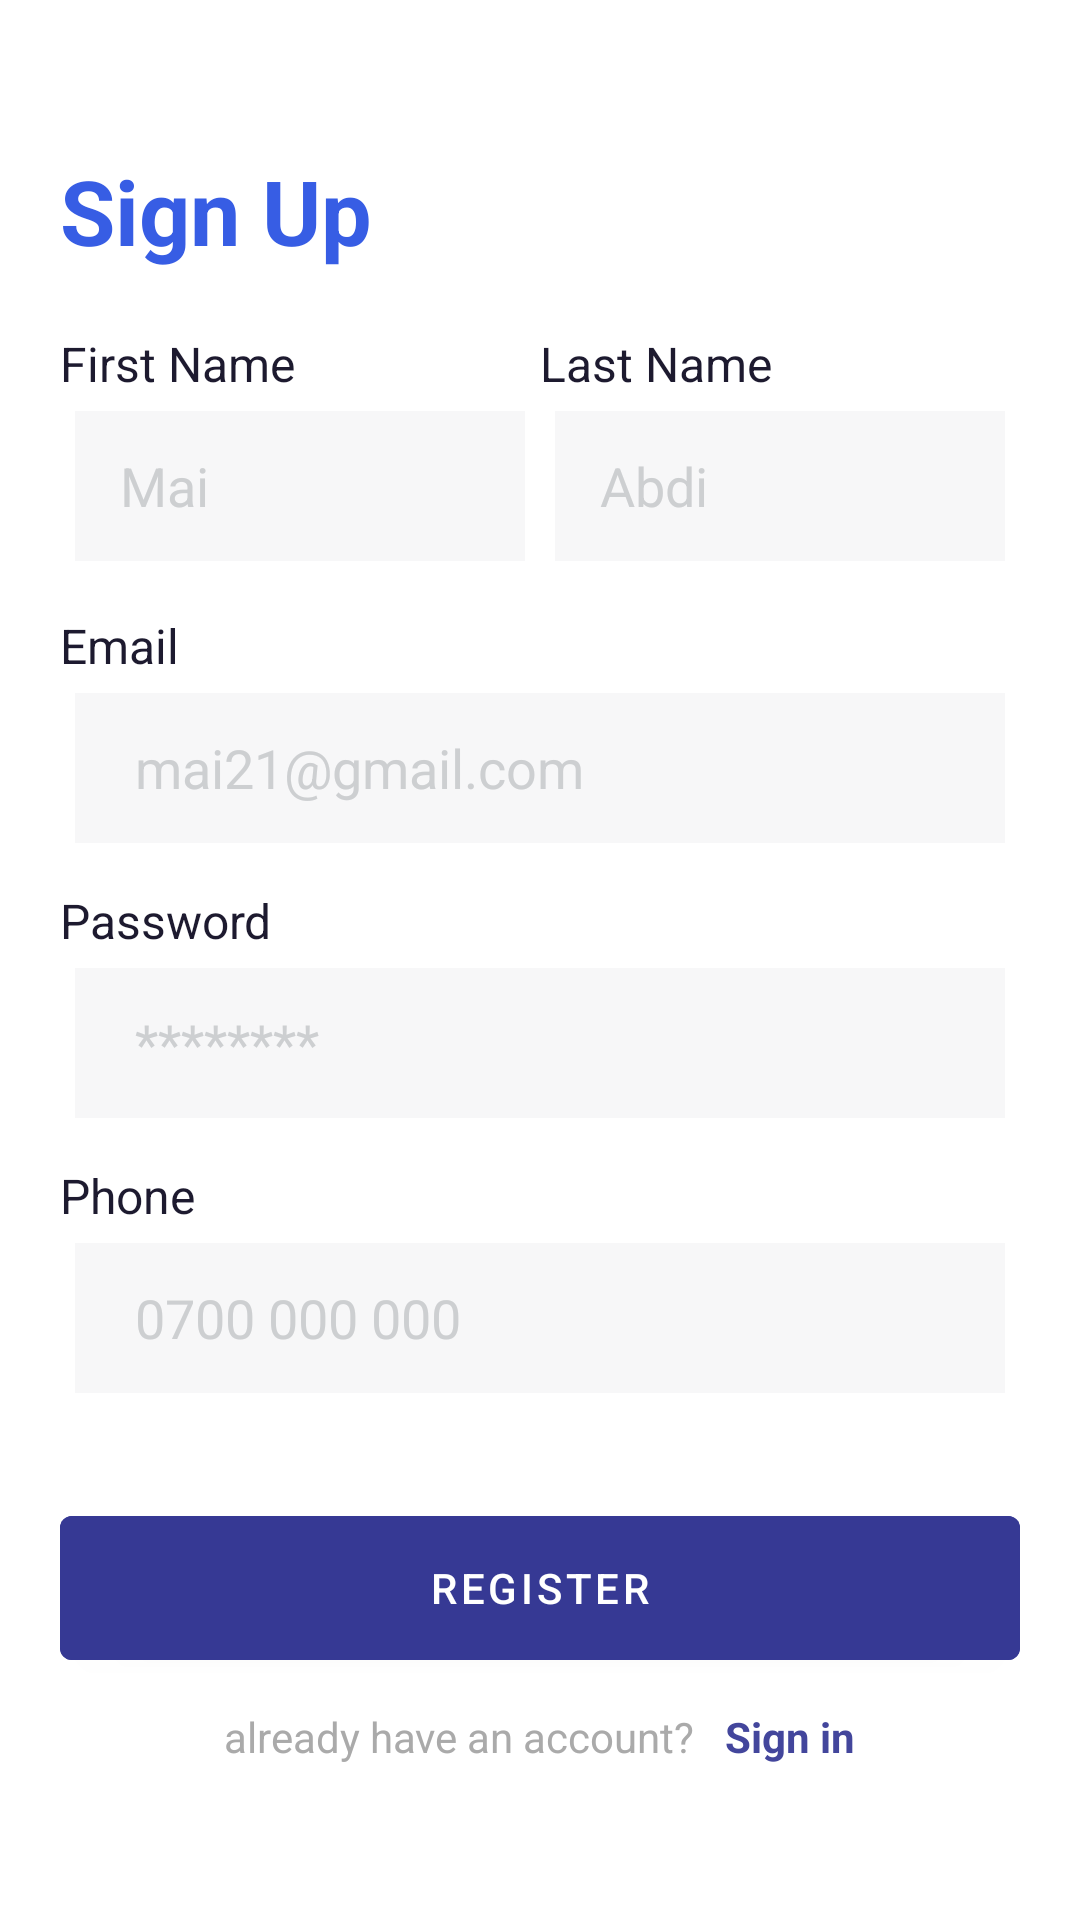

Produce the Android XML layout that renders to this screen, including the resource entries it uses.
<!-- AndroidManifest.xml: application theme Theme.Evently -->
<!-- res/layout/activity_sign_up.xml -->
<androidx.core.widget.NestedScrollView xmlns:app="http://schemas.android.com/apk/res-auto"
    xmlns:tools="http://schemas.android.com/tools"
    android:layout_width="match_parent"
    android:layout_height="match_parent"
    android:fillViewport="true"
    xmlns:android="http://schemas.android.com/apk/res/android">

    <androidx.constraintlayout.widget.ConstraintLayout
        android:layout_width="match_parent"
        android:layout_height="match_parent"
        android:background="@color/white"
        android:padding="20dp"

        >

        <TextView
            android:id="@+id/signUpTxt"
            android:layout_width="wrap_content"
            android:layout_height="wrap_content"
            android:layout_marginTop="30dp"
            android:text="Sign Up"
            android:textColor="@color/colorPrimaryDark"
            android:textSize="30sp"
            android:textStyle="bold"
            app:layout_constraintLeft_toLeftOf="parent"
            app:layout_constraintTop_toTopOf="parent">

        </TextView>

        <LinearLayout
            android:id="@+id/textRow"
            android:layout_width="match_parent"
            android:layout_height="0dp"
            android:layout_marginTop="20dp"
            android:orientation="horizontal"
            android:weightSum="10"
            app:layout_constraintHeight_percent=".14"
            app:layout_constraintTop_toBottomOf="@id/signUpTxt">

            <LinearLayout
                android:layout_width="0dp"
                android:layout_height="match_parent"
                android:layout_weight="5"
                android:orientation="vertical">

                <TextView
                    android:layout_width="wrap_content"
                    android:layout_height="wrap_content"
                    android:text="First Name"
                    android:textColor="@color/editTextSubHeading"
                    android:textSize="16sp">

                </TextView>

                <EditText
                    android:id="@+id/editTextFirstName"
                    android:layout_width="match_parent"
                    android:layout_height="50dp"
                    android:layout_margin="5dp"
                    android:background="@color/editTextBackGround"
                    android:hint="Mai"
                    android:maxLines="1"
                    android:paddingLeft="15dp"
                    android:textColor="@android:color/black"
                    android:textColorHint="@color/greyDate"

                    >

                </EditText>
            </LinearLayout>

            <LinearLayout
                android:layout_width="0dp"
                android:layout_height="match_parent"
                android:layout_weight="5"
                android:orientation="vertical">

                <TextView
                    android:layout_width="wrap_content"
                    android:layout_height="wrap_content"
                    android:text="Last Name"
                    android:textColor="@color/editTextSubHeading"
                    android:textSize="16sp">

                </TextView>

                <EditText
                    android:id="@+id/editTextLastName"
                    android:layout_width="match_parent"
                    android:layout_height="50dp"
                    android:layout_margin="5dp"
                    android:background="@color/editTextBackGround"
                    android:hint="Abdi"
                    android:maxLines="1"
                    android:paddingLeft="15dp"
                    android:textColor="@android:color/black"
                    android:textColorHint="@color/greyDate">

                </EditText>
            </LinearLayout>

        </LinearLayout>


        <LinearLayout
            android:id="@+id/emailBox"
            android:layout_width="match_parent"
            android:layout_height="wrap_content"
            android:layout_marginTop="10dp"
            android:layout_weight="5"
            android:orientation="vertical"
            app:layout_constraintTop_toBottomOf="@id/textRow">

            <TextView
                android:layout_width="wrap_content"
                android:layout_height="wrap_content"
                android:text="Email"
                android:textColor="@color/editTextSubHeading"
                android:textSize="16sp">

            </TextView>

            <EditText
                android:id="@+id/emailAddress"
                android:layout_width="match_parent"
                android:layout_height="50dp"
                android:layout_margin="5dp"
                android:background="@color/editTextBackGround"
                android:hint="mai21@gmail.com"
                android:inputType="textEmailAddress"
                android:maxLines="1"
                android:paddingLeft="20dp"
                android:textColor="@android:color/black"
                android:textColorHint="@color/greyDate">

            </EditText>
        </LinearLayout>

        <LinearLayout
            android:id="@+id/passwordBox"
            android:layout_width="match_parent"
            android:layout_height="wrap_content"
            android:layout_marginTop="10dp"
            android:layout_weight="5"
            android:orientation="vertical"
            app:layout_constraintTop_toBottomOf="@id/emailBox">

            <TextView
                android:layout_width="wrap_content"
                android:layout_height="wrap_content"
                android:text="Password"
                android:textColor="@color/editTextSubHeading"
                android:textSize="16sp">

            </TextView>

            <EditText
                android:id="@+id/password"
                android:layout_width="match_parent"
                android:layout_height="50dp"
                android:layout_margin="5dp"
                android:background="@color/editTextBackGround"
                android:hint="********"
                android:inputType="textPassword"
                android:maxLines="1"
                android:paddingLeft="20dp"
                android:textColor="@android:color/black"
                android:textColorHint="@color/greyDate">

            </EditText>
        </LinearLayout>


        <LinearLayout
            android:id="@+id/phoneBox"
            android:layout_width="match_parent"
            android:layout_height="wrap_content"
            android:layout_marginTop="10dp"
            android:layout_weight="5"
            android:orientation="vertical"
            app:layout_constraintTop_toBottomOf="@id/passwordBox">

            <TextView
                android:layout_width="wrap_content"
                android:layout_height="wrap_content"
                android:text="Phone"
                android:textColor="@color/editTextSubHeading"
                android:textSize="16sp">

            </TextView>

            <EditText
                android:id="@+id/phoneNo"
                android:layout_width="match_parent"
                android:layout_height="50dp"
                android:layout_margin="5dp"
                android:background="@color/editTextBackGround"
                android:hint="0700 000 000"
                android:inputType="phone"
                android:maxLines="1"
                android:paddingLeft="20dp"
                android:textColor="@android:color/black"
                android:textColorHint="@color/greyDate"

                >

            </EditText>


        </LinearLayout>

        <ProgressBar
            android:id="@+id/progressBar"
            android:layout_width="wrap_content"
            android:layout_height="wrap_content"
            android:layout_marginTop="30dp"
            android:visibility="gone"
            app:layout_constraintEnd_toEndOf="parent"
            app:layout_constraintHorizontal_bias="0.5"
            app:layout_constraintStart_toStartOf="parent"
            app:layout_constraintTop_toBottomOf="@id/phoneBox">

        </ProgressBar>

        <com.google.android.material.button.MaterialButton
            android:id="@+id/registerBtn"
            android:layout_width="match_parent"
            android:layout_height="60dp"
            android:layout_marginTop="30dp"
            android:backgroundTint="@color/registerBtn"
            android:text="Register"
            app:layout_constraintTop_toBottomOf="@id/progressBar">

        </com.google.android.material.button.MaterialButton>

        <LinearLayout
            android:layout_width="match_parent"
            android:layout_height="wrap_content"
            android:gravity="center"
            android:orientation="horizontal"
            android:padding="10dp"
            app:layout_constraintTop_toBottomOf="@id/registerBtn">

            <TextView
                android:layout_width="wrap_content"
                android:layout_height="wrap_content"
                android:text="already have an account?"
                android:textColor="@android:color/darker_gray">

            </TextView>

            <TextView
                android:id="@+id/signIn"
                android:layout_width="wrap_content"
                android:layout_height="wrap_content"
                android:layout_marginLeft="10dp"
                android:text="Sign in"
                android:textColor="@color/textHeading"
                android:textStyle="bold">

            </TextView>

        </LinearLayout>
    </androidx.constraintlayout.widget.ConstraintLayout>


</androidx.core.widget.NestedScrollView>
<!-- resources referenced by this layout -->
<resources>
  <color name="colorPrimaryDark">#375de4</color>
  <color name="editTextBackGround">#f7f7f8</color>
  <color name="editTextSubHeading">#1d1a2f</color>
  <color name="greyDate">#cdcfd1</color>
  <color name="registerBtn">#363994</color>
  <color name="textHeading">#43469c</color>
  <color name="white">#FFffff</color>
  <style name="Theme.Evently" parent="Theme.MaterialComponents.DayNight.NoActionBar">
          
          <item name="colorPrimary">@color/colorPrimary</item>
          <item name="colorPrimaryVariant">@color/colorPrimary</item>
          <item name="colorOnPrimary">@color/white</item>
          
          <item name="colorSecondary">@color/teal_200</item>
          <item name="colorSecondaryVariant">@color/teal_700</item>
          <item name="colorOnSecondary">@color/black</item>
          
          <item name="android:statusBarColor">?attr/colorPrimaryVariant</item>
          <item name="android:navigationBarColor">@color/navigationColor</item>
          
      </style>
  <color name="colorPrimary">#375de4</color>
  <color name="teal_200">#00BCD4</color>
  <color name="teal_700">#009688</color>
  <color name="black">#000000</color>
  <color name="navigationColor">#b7c1e4</color>
</resources>
